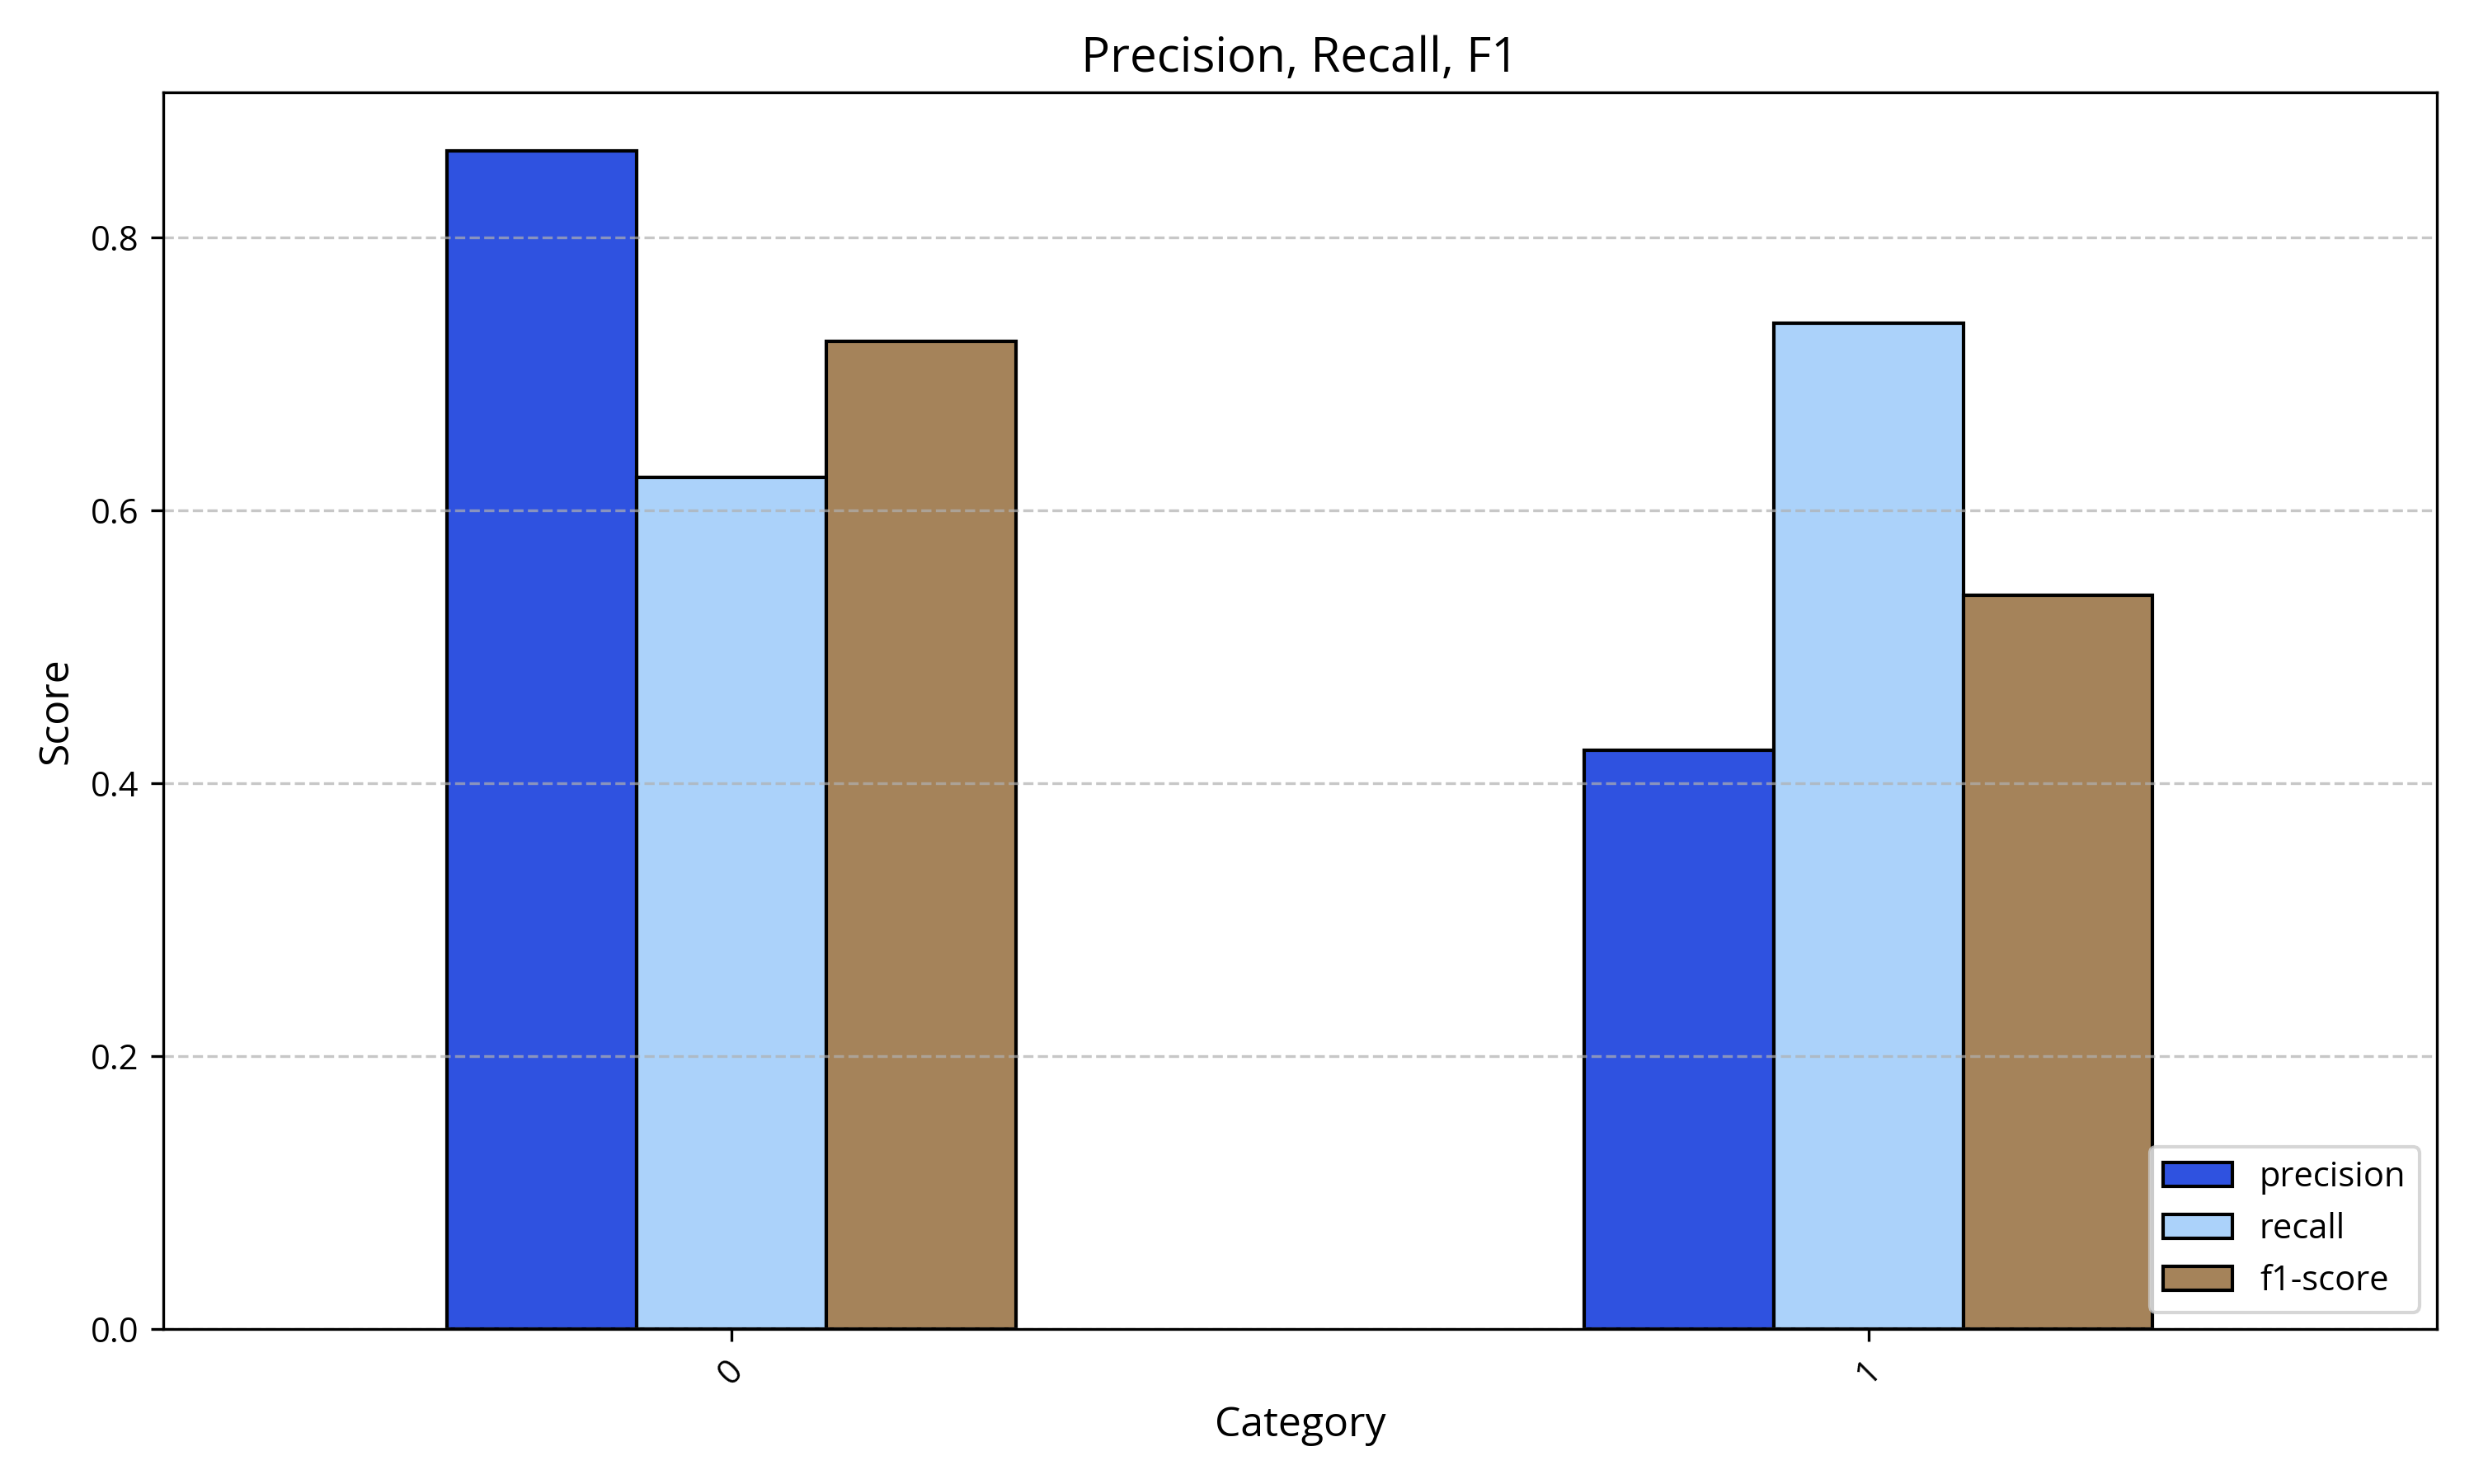

Source data for this figure (header and first rows):
, precision, recall, f1-score
0, 0.863, 0.624, 0.724
1, 0.424, 0.737, 0.538
